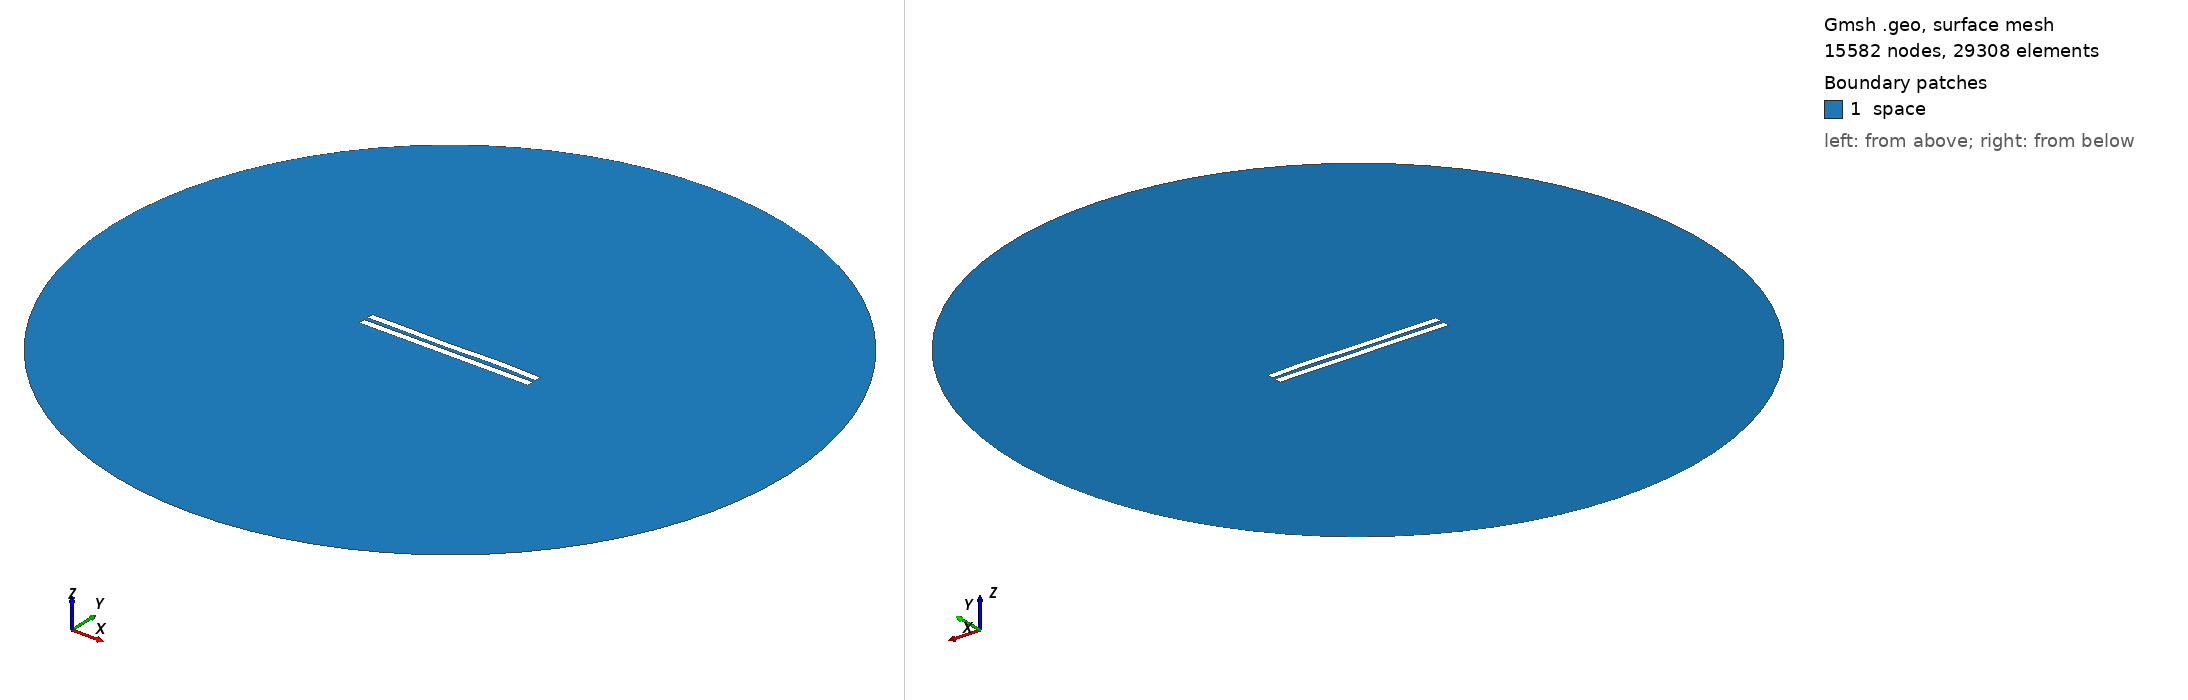

Gmsh geometry script, surface-meshed: 15582 nodes, 29308 surface elements. Boundary patches (legend numbers): 1 space. Left view from above one corner, right view from below the opposite corner. Legend entries are the model's physical surfaces. The drawing asked Gmsh for element sizes between 1% and 20% of the model's largest extent; the script's own settings can give other sizes.

=== 363.geo (drawn) ===
//---------------------------------------
// Geometry kernel
//---------------------------------------

SetFactory("OpenCASCADE");



//---------------------------------------
// Parameters of the geometry
//---------------------------------------

// Overetch of the upper plate
overetch = 0.0;

// Distance between the plates
distance = 2.5;

// Discretization over the x axis (for the deformation)
nx = 50; 

// Length of the plate
L = 100 - overetch; 

// Number of modes
n = 4; 

// 1st mode coefficient
coeff(1) = 0.0;
beta(1) = 0.596864 * 3.1415926535 / L;

// 2nd mode coefficient
coeff(2) = 0.0;
beta(2) = 1.49418 * 3.1415926535 / L;

// 3rd mode coefficient
coeff(3) = -0.15;
beta(3) = 2.50025 * 3.1415926535 / L;

// 4th mode coefficient
coeff(4) = 0.15;
beta(4) = 3.49999 * 3.1415926535 / L;



//---------------------------------------
// Upper plate (deformed rectangle)
//---------------------------------------

// Coordiantes of the upper plate
xmin = -50;
xmax = 50 - overetch;

// Height of the upper plate
yheight = 4 - 2 * overetch;

// Indexes of the points
UpperID[] = {};
LowerID[] = {};
LeftID[] = {};
RightID[] = {};

// Point index
p = 1;

// Horizontal edges
For i In {1:nx}
    x = xmin + (i-1)*(xmax - xmin)/(nx-1);

    y_bottom = distance / 2 + overetch;
    For j In {1:n}
        C = (Cosh(beta(j)*L) + Cos(beta(j)*L)) / (Sinh(beta(j)*L) + Sin(beta(j)*L));
        y_bottom  = y_bottom + coeff(j) * (Cosh(beta(j)*(x+50)) - Cos(beta(j)*(x+50)) - C * (Sinh(beta(j)*(x+50)) - Sin(beta(j)*(x+50))));
    EndFor

    y_top = y_bottom + yheight;

    Point(p) = {x, y_top, 0, 1.0};
    UpperID[i] = p;
    p = p + 1;

    Point(p) = {x, y_bottom, 0, 1.0};
    LowerID[i] = p;
    p = p + 1;
EndFor

// Create point lists
UpperPts[] = {}; LowerPts[] = {};
For i In {1:nx}
  UpperPts[] += {UpperID[i]};
  LowerPts[] += {LowerID[i]};
EndFor

// Build splines
Spline(1) = {UpperPts[]};
Spline(2) = {LowerPts[]};
Line(3) = {LowerPts[nx-1], UpperPts[nx-1]};
Line(4) = {LowerPts[0], UpperPts[0]};

// Build the plane surface
Curve Loop(1) = {2, 3, -1, -4};
Plane Surface(1) = {1};



//---------------------------------------
// Lower plate (rectangle)
//---------------------------------------

// Vertices
Point(1001) = {-50, -1, 0, 1.0};
Point(1002) = { 50, -1, 0, 1.0};
Point(1003) = { 50,  -5, 0, 1.0};
Point(1004) = {-50,  -5, 0, 1.0};

// Edges
Line(5) = {1001, 1002};
Line(6) = {1002, 1003};
Line(7) = {1003, 1004};
Line(8) = {1004, 1001};

// Plane surface
Line Loop(2) = {5, 6, 7, 8};
Plane Surface(2) = {2}; 



//---------------------------------------
// Outer (fictious) boundary
//---------------------------------------

// Points
Point(1005) = {0, 0, 0};       // Center
Point(1006) = {200, 0, 0};     // Start point
Point(1007) = {0, 200, 0};     // 90 degrees
Point(1008) = {-200, 0, 0};    // 180 degrees
Point(1009) = {0, -200, 0};    // 270 degrees

// Circle arcs (each needs start, center, end)
Circle(9) = {1006, 1005, 1007};
Circle(10) = {1007, 1005, 1008};
Circle(11) = {1008, 1005, 1009};
Circle(12) = {1009, 1005, 1006};

// Plane surface for the entire domain
Curve Loop(3) = {9, 10, 11, 12};
Surface(3) = {3};

// Subtract the plates from the whole domain to obtain the actual domain where we want to solve the equations
BooleanDifference{ Surface{3}; Delete; }{ Surface{1}; Surface{2}; Delete; }




//---------------------------------------
// Transfinite Lines/Curves
//---------------------------------------

// Set the number of points on the boundaries
r = 12;
d = 0.15;

// Plates
Transfinite Curve {1} = 50*r/4 Using Progression 1;
Transfinite Line {2} = 50*r Using Progression 1;
Transfinite Curve {3, 4} = 2*r Using Progression 1+d;
Transfinite Line {5} = 50*r Using Progression 1;
Transfinite Line {7} = 50*r/4 Using Progression 1;
Transfinite Line {6} = 2*r Using Progression 1+d;
Transfinite Line {8} = 2*r Using Progression 1-d;

// Outer boundary
Transfinite Line {9, 10, 11, 12} = 20 Using Progression 1;



//---------------------------------------
// Physical groups
//---------------------------------------                

// Physical curves (boundaries)
Physical Line("force_segment", 10) = {2};
Physical Line("upper_plate", 11) = {1, 3, 4};
Physical Line("lower_plate", 12) = {5, 6, 7, 8};
Physical Line("boundary", 20) = {9, 10, 11, 12};

// Physical Surfaces
Physical Surface("space", 30) = {3};



//---------------------------------------
// 6. Generate the Mesh
//---------------------------------------

// 2D mesh generation
Mesh 2;
